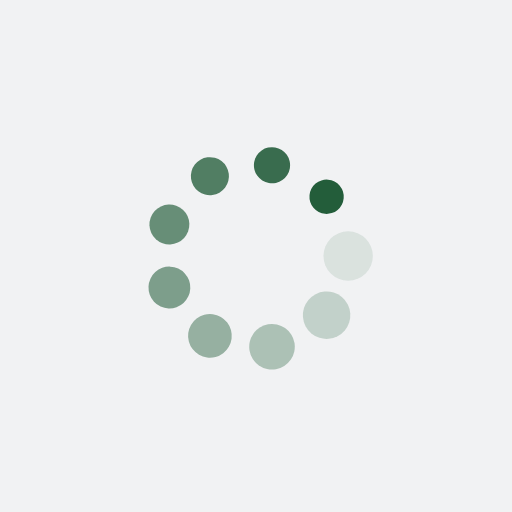
t = 0.00 s
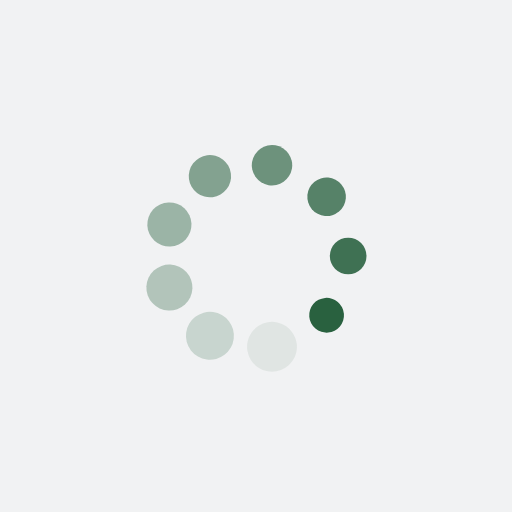
t = 0.27 s
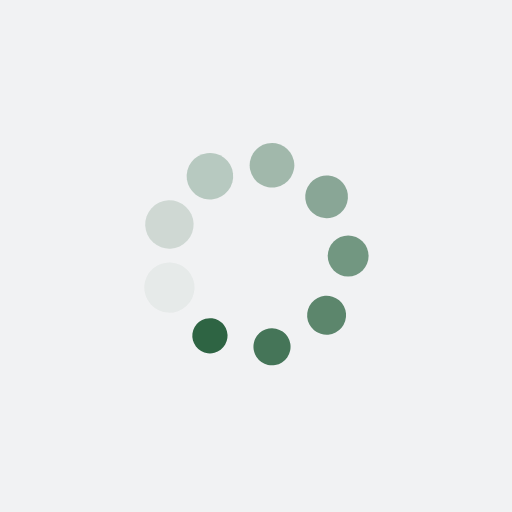
t = 0.54 s
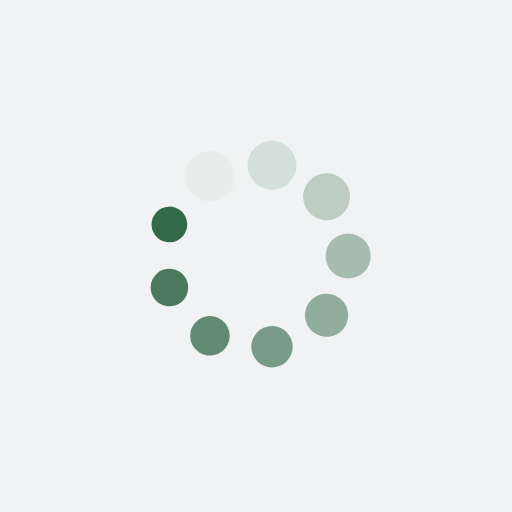
t = 0.82 s

The animated SVG that drew these frames (rendered in a browser with its animation timeline set to each time). Animation: 18 SMIL elements (animate=9,animateTransform=9); one cycle of 1.09 s, repeats indefinitely.

<?xml version="1.0" encoding="utf-8"?>
<svg xmlns="http://www.w3.org/2000/svg" xmlns:xlink="http://www.w3.org/1999/xlink" style="margin: auto; background: rgb(241, 242, 243); display: block; shape-rendering: auto;" width="210px" height="210px" viewBox="0 0 100 100" preserveAspectRatio="xMidYMid">
<g transform="translate(68,50)">
<g transform="rotate(0)">
<circle cx="0" cy="0" r="5" fill="#235d3a" fill-opacity="1">
  <animateTransform attributeName="transform" type="scale" begin="-0.9661835748792269s" values="0.67 0.67;1 1" keyTimes="0;1" dur="1.0869565217391304s" repeatCount="indefinite"></animateTransform>
  <animate attributeName="fill-opacity" keyTimes="0;1" dur="1.0869565217391304s" repeatCount="indefinite" values="1;0" begin="-0.9661835748792269s"></animate>
</circle>
</g>
</g><g transform="translate(63.788799976141604,61.57017697435771)">
<g transform="rotate(40)">
<circle cx="0" cy="0" r="5" fill="#235d3a" fill-opacity="0.8888888888888888">
  <animateTransform attributeName="transform" type="scale" begin="-0.8454106280193235s" values="0.67 0.67;1 1" keyTimes="0;1" dur="1.0869565217391304s" repeatCount="indefinite"></animateTransform>
  <animate attributeName="fill-opacity" keyTimes="0;1" dur="1.0869565217391304s" repeatCount="indefinite" values="1;0" begin="-0.8454106280193235s"></animate>
</circle>
</g>
</g><g transform="translate(53.12566719800475,67.72653955421974)">
<g transform="rotate(80)">
<circle cx="0" cy="0" r="5" fill="#235d3a" fill-opacity="0.7777777777777778">
  <animateTransform attributeName="transform" type="scale" begin="-0.7246376811594202s" values="0.67 0.67;1 1" keyTimes="0;1" dur="1.0869565217391304s" repeatCount="indefinite"></animateTransform>
  <animate attributeName="fill-opacity" keyTimes="0;1" dur="1.0869565217391304s" repeatCount="indefinite" values="1;0" begin="-0.7246376811594202s"></animate>
</circle>
</g>
</g><g transform="translate(41,65.5884572681199)">
<g transform="rotate(119.99999999999999)">
<circle cx="0" cy="0" r="5" fill="#235d3a" fill-opacity="0.6666666666666666">
  <animateTransform attributeName="transform" type="scale" begin="-0.6038647342995168s" values="0.67 0.67;1 1" keyTimes="0;1" dur="1.0869565217391304s" repeatCount="indefinite"></animateTransform>
  <animate attributeName="fill-opacity" keyTimes="0;1" dur="1.0869565217391304s" repeatCount="indefinite" values="1;0" begin="-0.6038647342995168s"></animate>
</circle>
</g>
</g><g transform="translate(33.08553282585365,56.15636257986204)">
<g transform="rotate(160)">
<circle cx="0" cy="0" r="5" fill="#235d3a" fill-opacity="0.5555555555555556">
  <animateTransform attributeName="transform" type="scale" begin="-0.48309178743961345s" values="0.67 0.67;1 1" keyTimes="0;1" dur="1.0869565217391304s" repeatCount="indefinite"></animateTransform>
  <animate attributeName="fill-opacity" keyTimes="0;1" dur="1.0869565217391304s" repeatCount="indefinite" values="1;0" begin="-0.48309178743961345s"></animate>
</circle>
</g>
</g><g transform="translate(33.08553282585365,43.843637420137966)">
<g transform="rotate(200)">
<circle cx="0" cy="0" r="5" fill="#235d3a" fill-opacity="0.4444444444444444">
  <animateTransform attributeName="transform" type="scale" begin="-0.3623188405797101s" values="0.67 0.67;1 1" keyTimes="0;1" dur="1.0869565217391304s" repeatCount="indefinite"></animateTransform>
  <animate attributeName="fill-opacity" keyTimes="0;1" dur="1.0869565217391304s" repeatCount="indefinite" values="1;0" begin="-0.3623188405797101s"></animate>
</circle>
</g>
</g><g transform="translate(40.99999999999999,34.411542731880104)">
<g transform="rotate(239.99999999999997)">
<circle cx="0" cy="0" r="5" fill="#235d3a" fill-opacity="0.3333333333333333">
  <animateTransform attributeName="transform" type="scale" begin="-0.24154589371980673s" values="0.67 0.67;1 1" keyTimes="0;1" dur="1.0869565217391304s" repeatCount="indefinite"></animateTransform>
  <animate attributeName="fill-opacity" keyTimes="0;1" dur="1.0869565217391304s" repeatCount="indefinite" values="1;0" begin="-0.24154589371980673s"></animate>
</circle>
</g>
</g><g transform="translate(53.12566719800474,32.27346044578025)">
<g transform="rotate(280)">
<circle cx="0" cy="0" r="5" fill="#235d3a" fill-opacity="0.2222222222222222">
  <animateTransform attributeName="transform" type="scale" begin="-0.12077294685990336s" values="0.67 0.67;1 1" keyTimes="0;1" dur="1.0869565217391304s" repeatCount="indefinite"></animateTransform>
  <animate attributeName="fill-opacity" keyTimes="0;1" dur="1.0869565217391304s" repeatCount="indefinite" values="1;0" begin="-0.12077294685990336s"></animate>
</circle>
</g>
</g><g transform="translate(63.788799976141604,38.429823025642285)">
<g transform="rotate(320)">
<circle cx="0" cy="0" r="5" fill="#235d3a" fill-opacity="0.1111111111111111">
  <animateTransform attributeName="transform" type="scale" begin="0s" values="0.67 0.67;1 1" keyTimes="0;1" dur="1.0869565217391304s" repeatCount="indefinite"></animateTransform>
  <animate attributeName="fill-opacity" keyTimes="0;1" dur="1.0869565217391304s" repeatCount="indefinite" values="1;0" begin="0s"></animate>
</circle>
</g>
</g>
<!-- [ldio] generated by https://loading.io/ --></svg>
